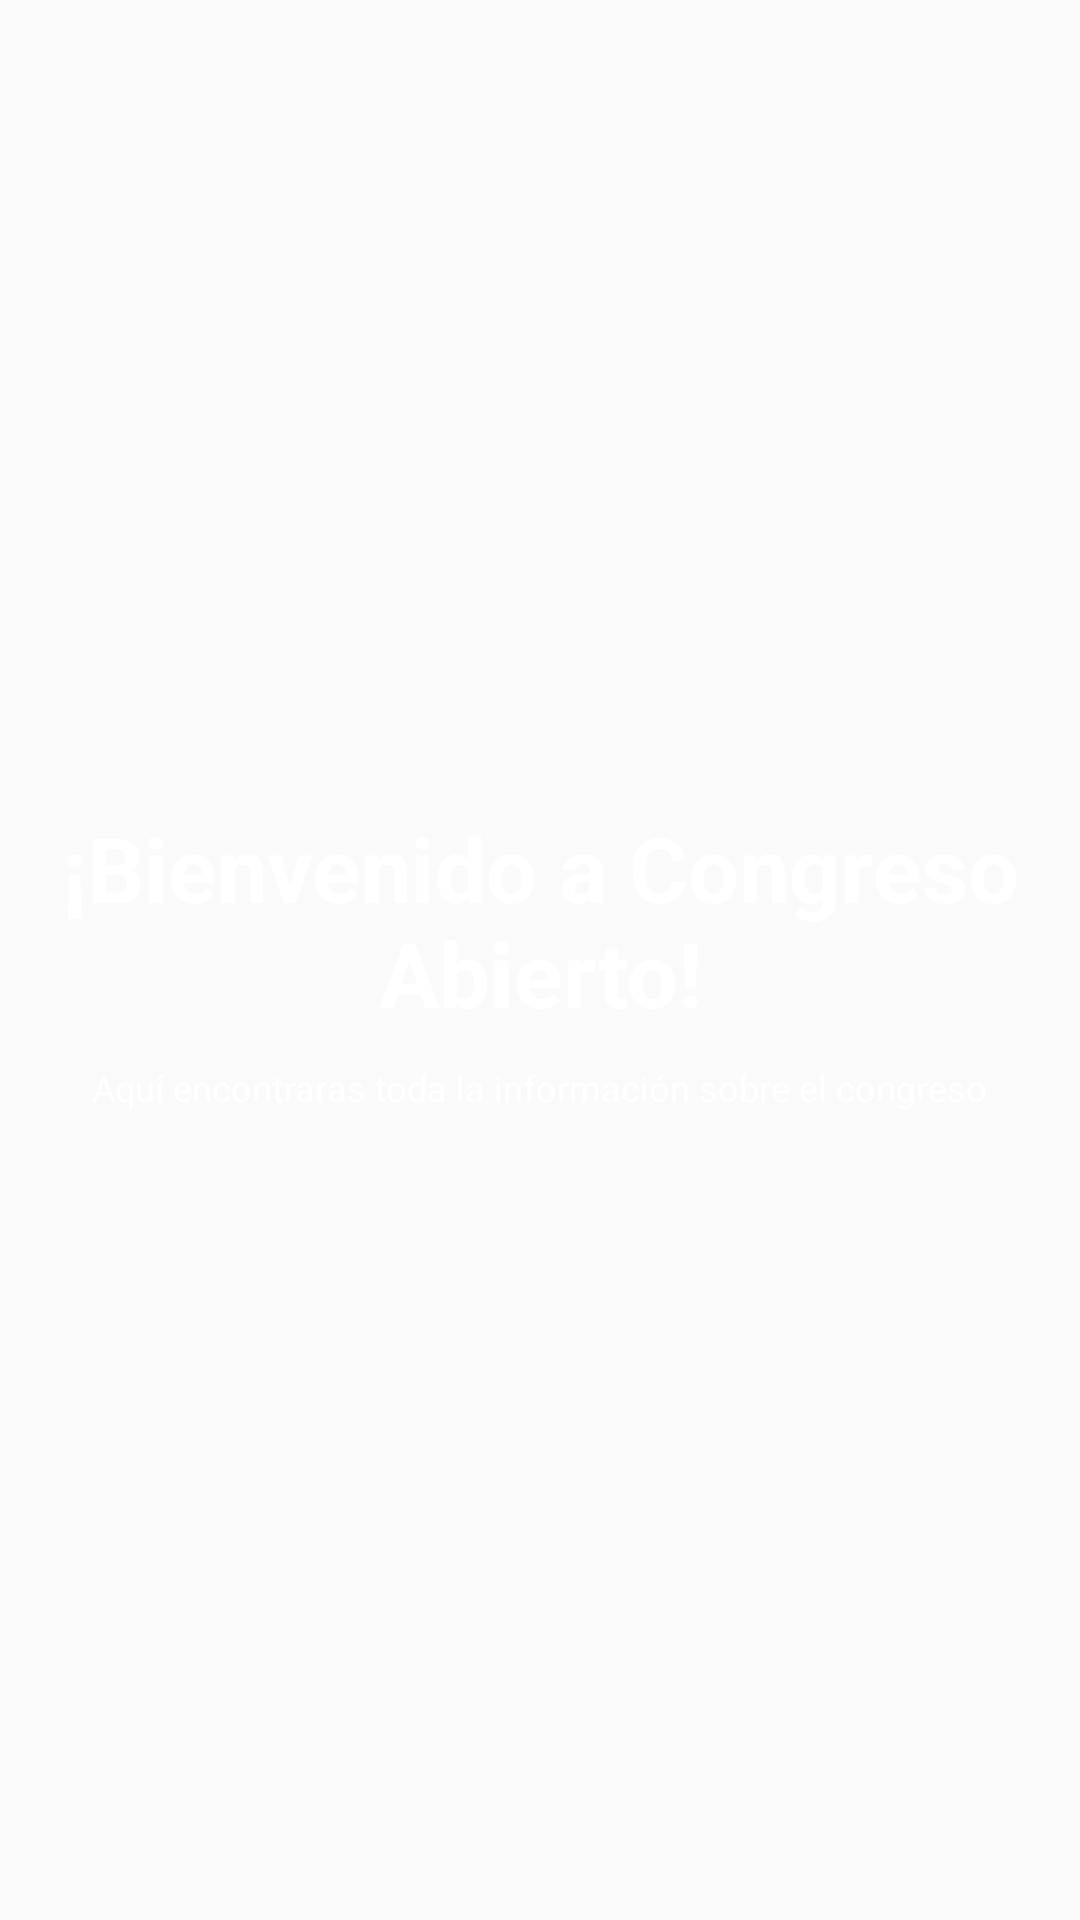

Produce the Android XML layout that renders to this screen, including the resource entries it uses.
<!-- AndroidManifest.xml: application theme AppTheme -->
<!-- res/layout/banner1_fragment.xml -->
<?xml version="1.0" encoding="utf-8"?>
<LinearLayout xmlns:android="http://schemas.android.com/apk/res/android"
    android:layout_width="match_parent"
    android:layout_height="150dp"
    android:gravity="center_vertical|center_horizontal"
    android:background="@drawable/banner_v"
    android:orientation="vertical" >

    <TextView
        android:id="@+id/banner1Texto1"
        android:layout_width="wrap_content"
        android:layout_height="wrap_content"        
        android:text="@string/banner_bienvenido"
        android:textSize="30sp"
        android:gravity="center"
        android:textColor="#FFFFFF"
        android:textStyle="bold"
        android:textAppearance="?android:attr/textAppearanceLarge" />
    
    <TextView
        android:id="@+id/banner1Texto2"
        android:layout_width="wrap_content"
        android:layout_height="wrap_content"
        android:text="@string/banner_bienvenido2"
        android:textSize="12sp"
        android:textColor="#FFFFFF"
        android:layout_marginTop="10dp" />

</LinearLayout>
<!-- resources referenced by this layout -->
<resources>
  <string name="banner_bienvenido">¡Bienvenido a Congreso Abierto!</string>
  <string name="banner_bienvenido2">Aquí encontraras toda la información sobre el congreso</string>
  <style name="AppTheme" parent="AppBaseTheme">
          
          <item name="android:windowTitleBackgroundStyle">@style/WindowTitleBackground</item>
      </style>
  <style name="AppBaseTheme" parent="Theme.AppCompat.Light">
          
      </style>
  <style name="WindowTitleBackground">     
          <item name="android:background">@drawable/barra</item>
      </style>
  <!-- drawable barra: png bitmap (drawable-hdpi, 193 bytes) -->
</resources>
